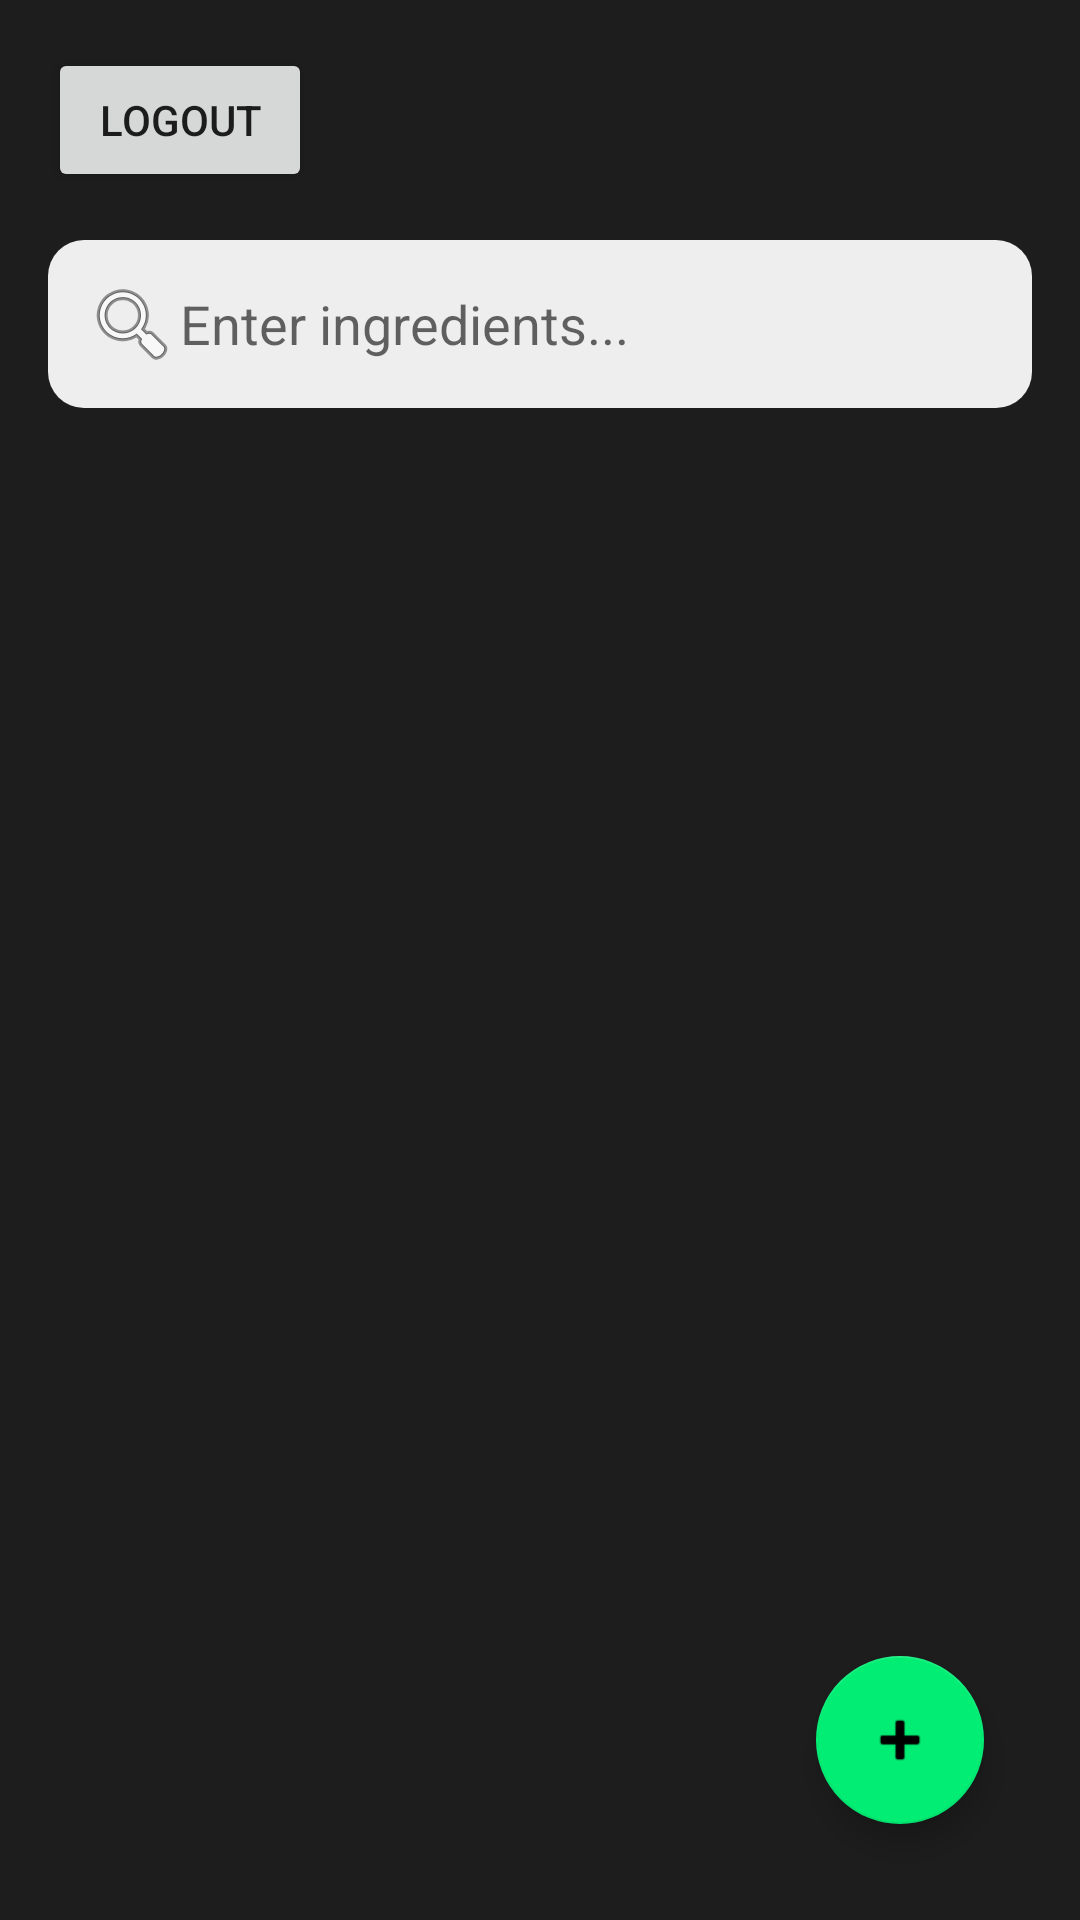

Here is an Android app screen rendered from its layout file. Give the layout XML and the strings, colors and styles it references.
<!-- AndroidManifest.xml: activity theme Theme.HaMatcon -->
<!-- res/layout/activity_main.xml -->
<?xml version="1.0" encoding="utf-8"?>
<RelativeLayout
    xmlns:android="http://schemas.android.com/apk/res/android"
    xmlns:app="http://schemas.android.com/apk/res-auto"
    xmlns:tools="http://schemas.android.com/tools"
    android:layout_width="match_parent"
    android:layout_height="match_parent"
    android:background="@color/dark_background"
    android:padding="16dp"
    tools:context=".MainActivity">

    
    <Button
        android:id="@+id/logoutButton"
        android:layout_width="wrap_content"
        android:layout_height="wrap_content"
        android:text="Logout" />

    
    <EditText
        android:id="@+id/editTextSearch"
        android:layout_width="match_parent"
        android:layout_height="wrap_content"
        android:layout_below="@id/logoutButton"
        android:layout_marginTop="16dp"
        android:hint="Enter ingredients..."
        android:drawableStart="@android:drawable/ic_menu_search"
        android:padding="12dp"
        android:background="@drawable/search_bar_bg"
        android:layout_marginBottom="12dp" />

    
    <HorizontalScrollView
        android:id="@+id/chipScroll"
        android:layout_width="match_parent"
        android:layout_height="wrap_content"
        android:layout_below="@id/editTextSearch"
        android:layout_marginBottom="12dp"
        android:scrollbars="none">

        <com.google.android.material.chip.ChipGroup
            android:id="@+id/chipGroupCuisine"
            android:layout_width="wrap_content"
            android:layout_height="wrap_content"
            android:orientation="horizontal"
            app:singleSelection="true"
            app:selectionRequired="false" />
    </HorizontalScrollView>

    
    <androidx.recyclerview.widget.RecyclerView
        android:id="@+id/recyclerViewRecipes"
        android:layout_width="match_parent"
        android:layout_height="match_parent"
        android:layout_below="@id/chipScroll"
        android:clipToPadding="false"
        android:paddingBottom="8dp" />


    <com.google.android.material.floatingactionbutton.FloatingActionButton
        android:id="@+id/fabAddRecipe"
        android:layout_width="wrap_content"
        android:layout_height="wrap_content"
        android:layout_alignParentBottom="true"
        android:layout_alignParentEnd="true"
        android:layout_margin="16dp"
        android:contentDescription="Add Recipe"
        app:srcCompat="@android:drawable/ic_input_add"
        app:backgroundTint="@color/teal_700" />

</RelativeLayout>
<!-- resources referenced by this layout -->
<resources>
  <color name="dark_background">#1D1D1D</color>
  <color name="teal_700">#02ED74</color>
  <!-- drawable search_bar_bg (drawable) -->
  <?xml version="1.0" encoding="utf-8"?>
  <shape xmlns:android="http://schemas.android.com/apk/res/android"
      android:shape="rectangle">
  
      <solid android:color="#EEEEEE" /> 
  
      <corners android:radius="12dp" />
  
      <padding
          android:left="8dp"
          android:top="8dp"
          android:right="8dp"
          android:bottom="8dp" />
  </shape>
  <style name="Theme.HaMatcon" parent="Theme.MaterialComponents.DayNight.NoActionBar">
          
          <item name="colorPrimary">@color/purple_500</item>
          <item name="colorPrimaryVariant">@color/purple_700</item>
          <item name="colorOnPrimary">@color/white</item>
          <item name="colorSecondary">@color/teal_200</item>
          <item name="colorSecondaryVariant">@color/teal_700</item>
          <item name="colorOnSecondary">@color/black</item>
          <item name="android:windowBackground">@android:color/white</item>
      </style>
  <color name="purple_500">#FF6200EE</color>
  <color name="purple_700">#420BE0</color>
  <color name="white">#FFFFFFFF</color>
  <color name="teal_200">#015A51</color>
  <color name="black">#FF000000</color>
</resources>
